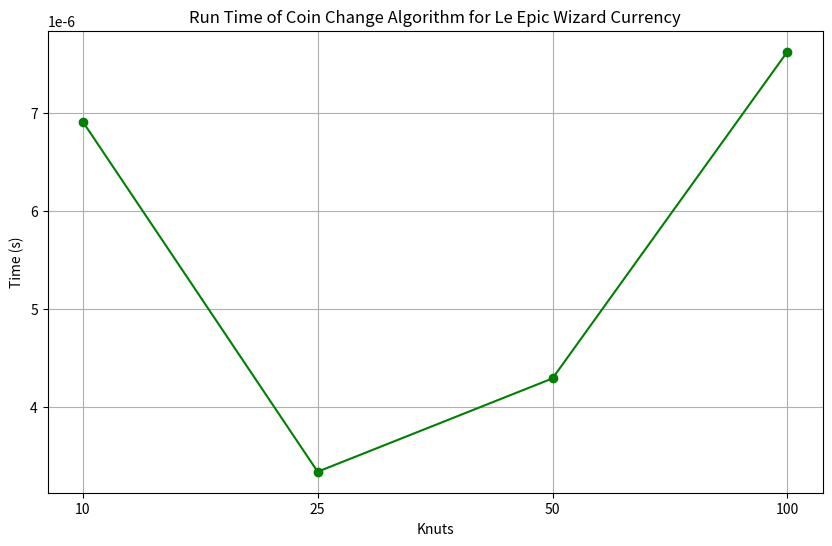

This figure's Python source:
import time
import matplotlib.pyplot as plt
import numpy as np

def coin_change(coins, amount):
    ways = [0] * (amount + 1)
    ways[0] = 1
    for coin in coins:
        for i in range(coin, amount + 1):
            ways[i] += ways[i - coin]
    return ways[amount]

coins_wizard = [1, 29, 493]
amounts_wizard = [10, 25, 50, 100]

run_times_wizard = []

for amount in amounts_wizard:
    start_time = time.time()
    coin_change(coins_wizard, amount)
    end_time = time.time()
    run_times_wizard.append(end_time - start_time)

amounts_wizard_str = [str(amount) for amount in amounts_wizard]
run_times_wizard_np = np.array(run_times_wizard)

plt.figure(figsize=(10, 6))
plt.plot(amounts_wizard_str, run_times_wizard_np, marker='o', linestyle='-', color='g')
plt.title('Run Time of Coin Change Algorithm for Le Epic Wizard Currency')
plt.xlabel('Knuts')
plt.ylabel('Time (s)')
plt.grid(True)
plt.show()